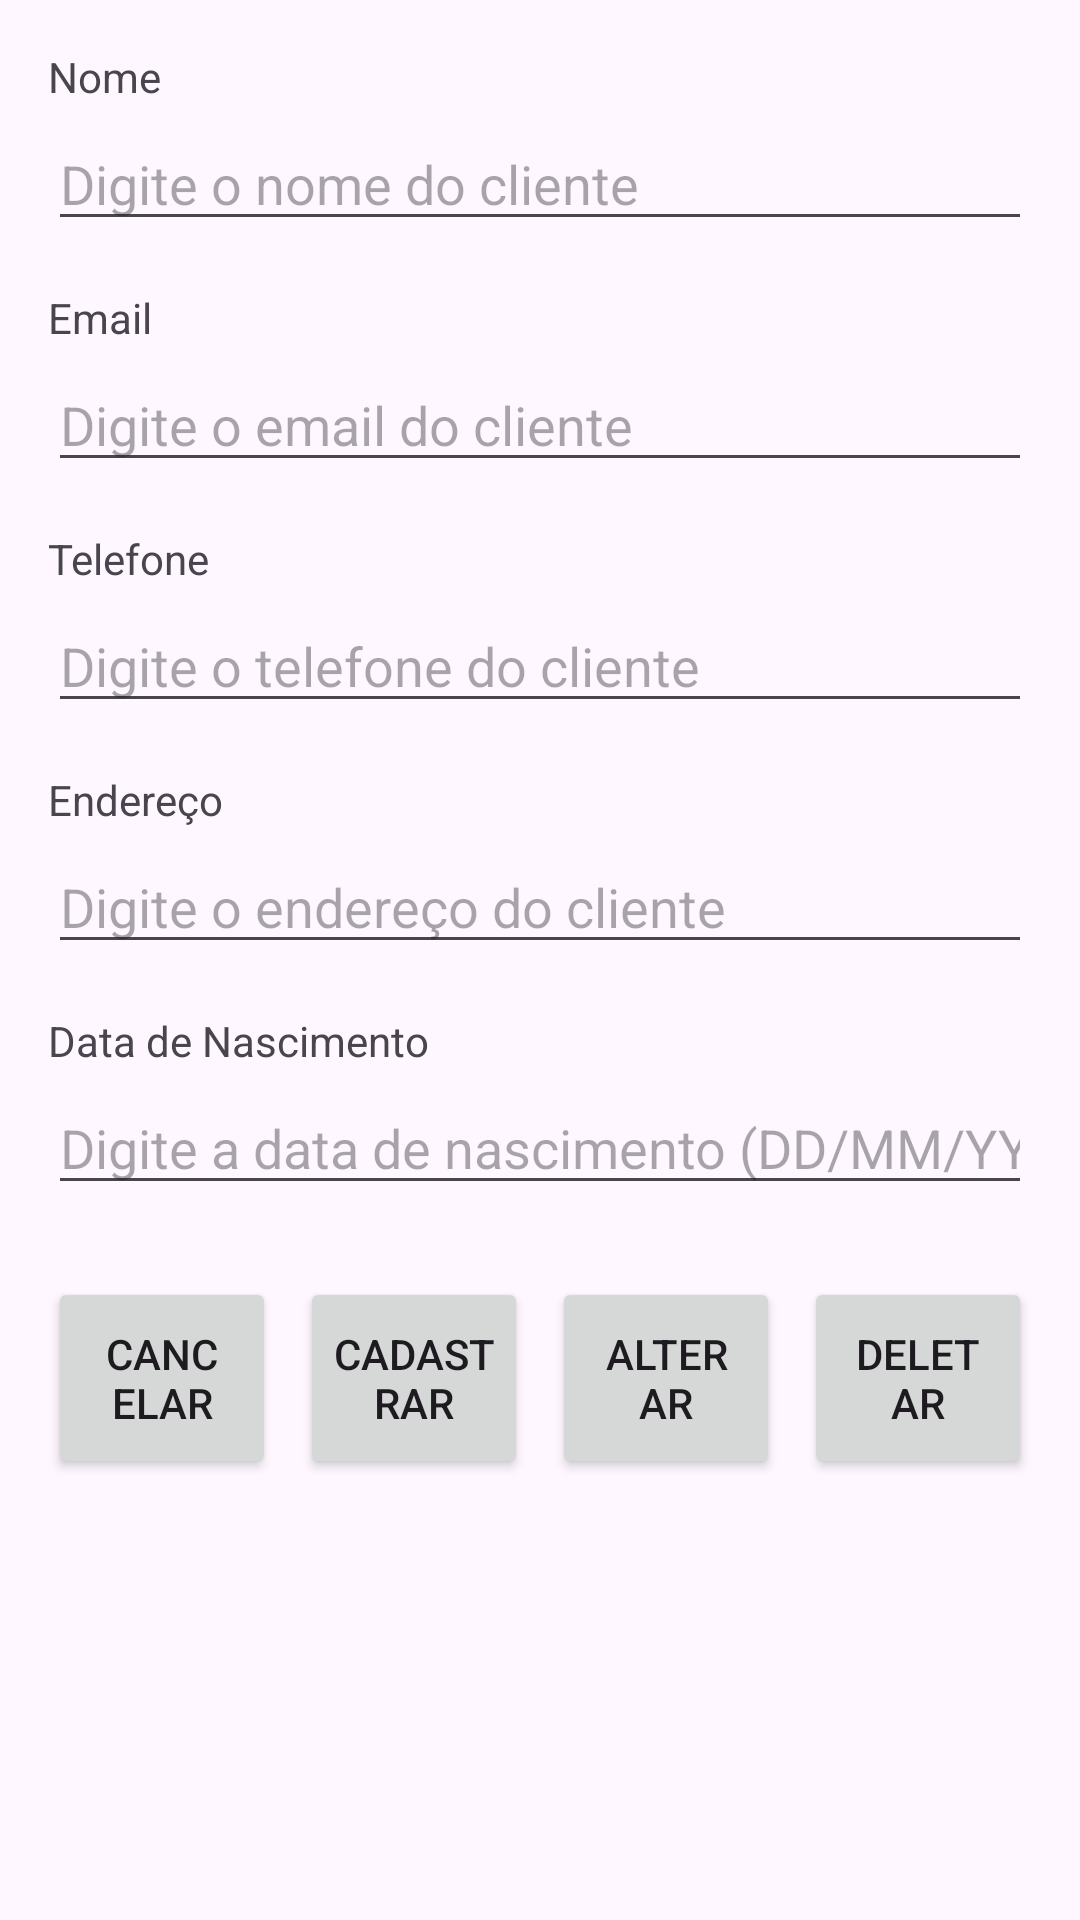

Produce the Android XML layout that renders to this screen, including the resource entries it uses.
<!-- AndroidManifest.xml: application theme Theme.Testtrabalho1PDM -->
<!-- res/layout/form_clients.xml -->
<?xml version="1.0" encoding="utf-8"?>
<LinearLayout xmlns:android="http://schemas.android.com/apk/res/android"
    android:layout_width="match_parent"
    android:layout_height="match_parent"
    android:orientation="vertical"
    android:padding="16dp">

    <TextView
        android:layout_width="wrap_content"
        android:layout_height="wrap_content"
        android:text="Nome"
        android:layout_marginBottom="4dp"/>

    <EditText
        android:id="@+id/fieldClientNome"
        android:layout_width="match_parent"
        android:layout_height="wrap_content"
        android:hint="Digite o nome do cliente"
        android:inputType="text"/>

    <TextView
        android:layout_width="wrap_content"
        android:layout_height="wrap_content"
        android:text="Email"
        android:layout_marginTop="16dp"
        android:layout_marginBottom="4dp"/>

    <EditText
        android:id="@+id/fieldClientEmail"
        android:layout_width="match_parent"
        android:layout_height="wrap_content"
        android:hint="Digite o email do cliente"
        android:inputType="textEmailAddress"/>

    <TextView
        android:layout_width="wrap_content"
        android:layout_height="wrap_content"
        android:text="Telefone"
        android:layout_marginTop="16dp"
        android:layout_marginBottom="4dp"/>

    <EditText
        android:id="@+id/fieldClientTelefone"
        android:layout_width="match_parent"
        android:layout_height="wrap_content"
        android:hint="Digite o telefone do cliente"
        android:inputType="phone"/>

    <TextView
        android:layout_width="wrap_content"
        android:layout_height="wrap_content"
        android:text="Endereço"
        android:layout_marginTop="16dp"
        android:layout_marginBottom="4dp"/>

    <EditText
        android:id="@+id/fieldClientEndereco"
        android:layout_width="match_parent"
        android:layout_height="wrap_content"
        android:hint="Digite o endereço do cliente"
        android:inputType="text"/>

    <TextView
        android:layout_width="wrap_content"
        android:layout_height="wrap_content"
        android:text="Data de Nascimento"
        android:layout_marginTop="16dp"
        android:layout_marginBottom="4dp"/>

    <EditText
        android:id="@+id/fieldClientDataNasc"
        android:layout_width="match_parent"
        android:layout_height="wrap_content"
        android:hint="Digite a data de nascimento (DD/MM/YYYY) do cliente"
        android:inputType="date"/>

    <LinearLayout
        android:layout_width="match_parent"
        android:layout_height="wrap_content"
        android:orientation="horizontal"
        android:layout_marginTop="24dp">

        <Button
            android:id="@+id/btnClientCancelar"
            android:layout_width="0dp"
            android:layout_height="wrap_content"
            android:layout_weight="1"
            android:text="Cancelar"
            android:layout_marginEnd="8dp"
            android:padding="16dp" />

        <Button
            android:id="@+id/btnClientCadastrar"
            android:layout_width="0dp"
            android:layout_height="match_parent"
            android:layout_marginEnd="8dp"
            android:layout_weight="1"
            android:padding="8dp"
            android:text="Cadastrar" />

        <Button
            android:id="@+id/btnClientSave"
            android:layout_width="0dp"
            android:layout_height="wrap_content"
            android:layout_weight="1"
            android:text="Alterar"
            android:layout_marginEnd="8dp"
            android:padding="16dp" />

        <Button
            android:id="@+id/btnDelete"
            android:layout_width="0dp"
            android:layout_height="wrap_content"
            android:layout_weight="1"
            android:text="Deletar"
            android:padding="16dp" />
    </LinearLayout>

</LinearLayout>
<!-- resources referenced by this layout -->
<resources>
  <style name="Theme.Testtrabalho1PDM" parent="Base.Theme.Testtrabalho1PDM" />
  <style name="Base.Theme.Testtrabalho1PDM" parent="Theme.Material3.DayNight.NoActionBar">
          
          
      </style>
</resources>
